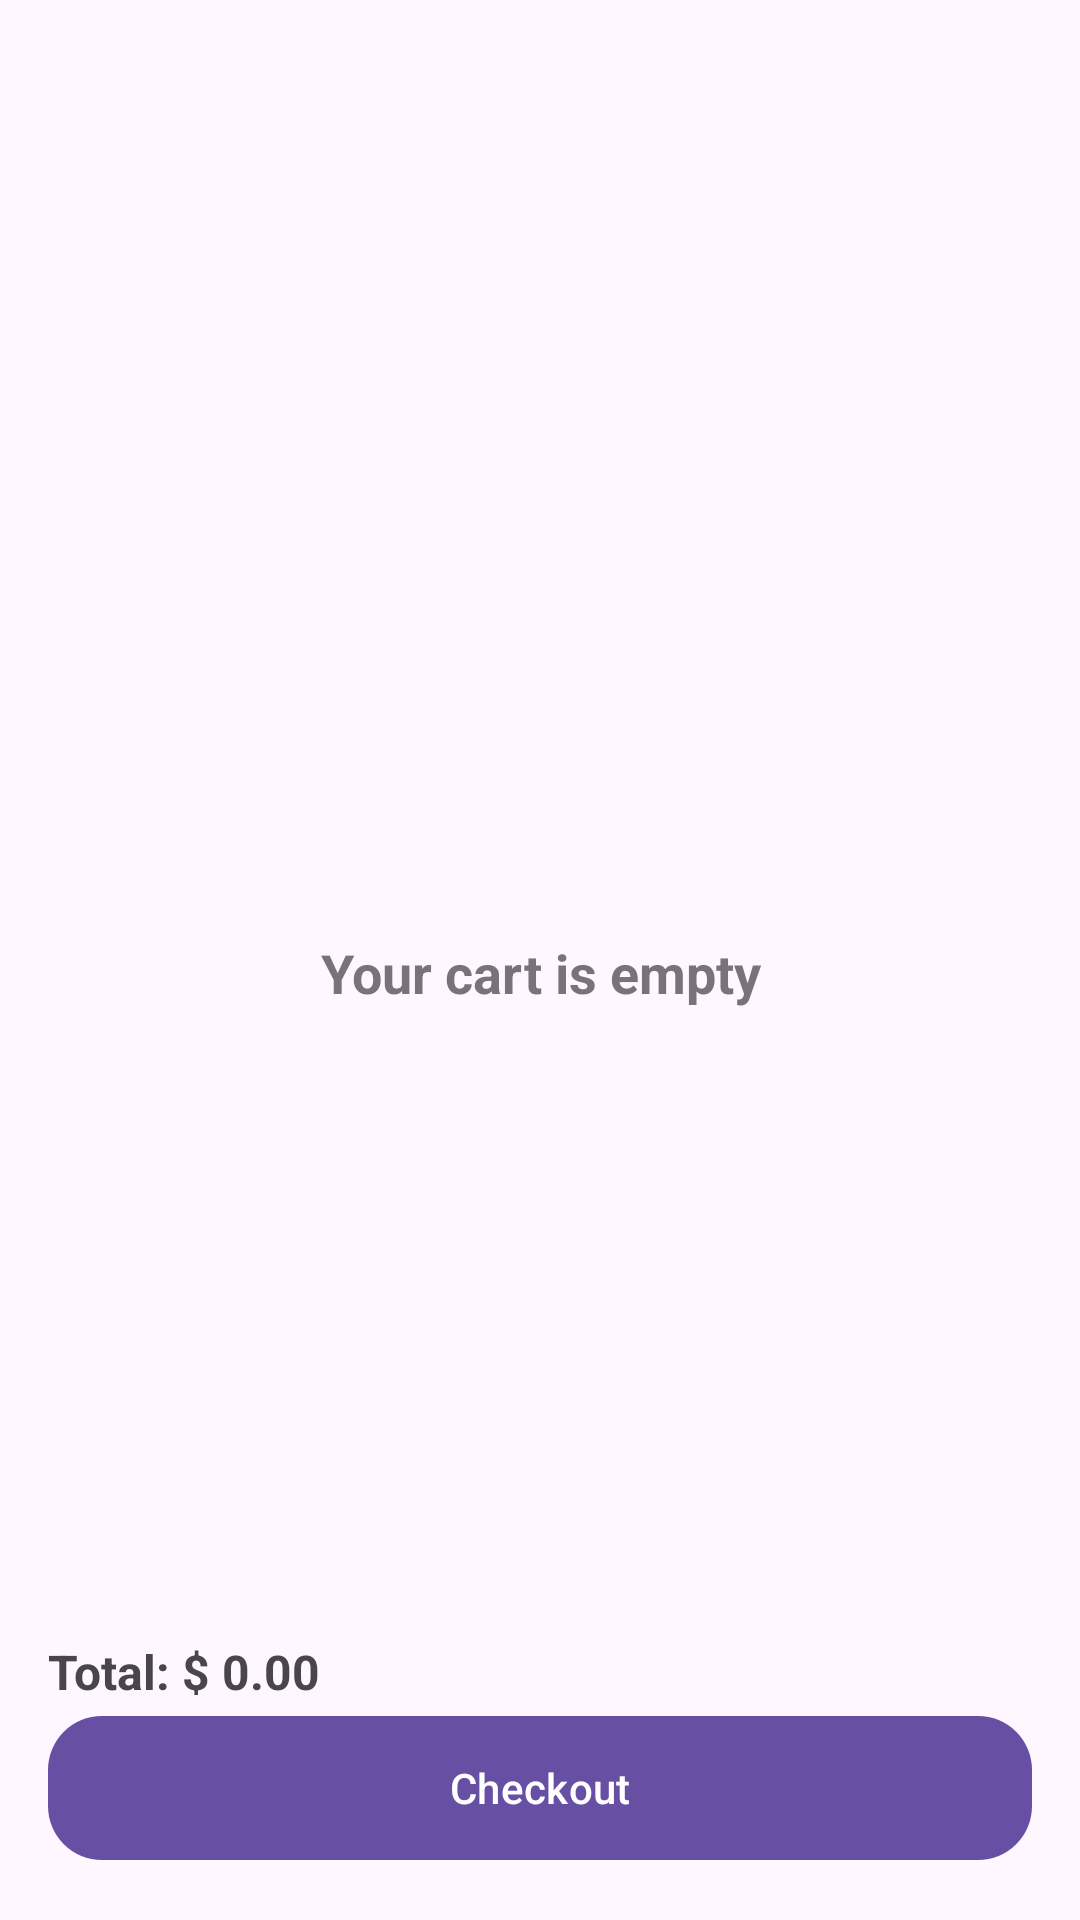

The Android layout XML behind this screen, and the referenced resources:
<!-- AndroidManifest.xml: application theme Theme.TareqStore -->
<!-- res/layout/activity_cart.xml -->
<?xml version="1.0" encoding="utf-8"?>
<androidx.coordinatorlayout.widget.CoordinatorLayout
    xmlns:android="http://schemas.android.com/apk/res/android"
    xmlns:app="http://schemas.android.com/apk/res-auto"
    android:layout_width="match_parent"
    android:layout_height="match_parent">

    <com.google.android.material.appbar.AppBarLayout
        android:layout_width="match_parent"
        android:layout_height="wrap_content">

        <com.google.android.material.appbar.MaterialToolbar
            android:id="@+id/topAppBar"
            android:layout_width="match_parent"
            android:layout_height="wrap_content"
            android:title="Cart"
            app:navigationIcon="@drawable/ic_back"/>
    </com.google.android.material.appbar.AppBarLayout>

    <androidx.constraintlayout.widget.ConstraintLayout
        android:layout_width="match_parent"
        android:layout_height="match_parent"
        android:padding="16dp"
        app:layout_behavior="@string/appbar_scrolling_view_behavior">

        <TextView
            android:id="@+id/tvEmpty"
            android:layout_width="0dp"
            android:layout_height="wrap_content"
            android:alpha="0.75"
            android:gravity="center"
            android:text="Your cart is empty"
            android:textSize="18sp"
            android:textStyle="bold"
            app:layout_constraintTop_toTopOf="parent"
            app:layout_constraintBottom_toTopOf="@id/btnCheckout"
            app:layout_constraintStart_toStartOf="parent"
            app:layout_constraintEnd_toEndOf="parent"/>

        <androidx.recyclerview.widget.RecyclerView
            android:id="@+id/rvCart"
            android:layout_width="0dp"
            android:layout_height="0dp"
            android:clipToPadding="false"
            app:layout_constraintTop_toTopOf="parent"
            app:layout_constraintBottom_toTopOf="@id/tvTotal"
            app:layout_constraintStart_toStartOf="parent"
            app:layout_constraintEnd_toEndOf="parent"/>

        <TextView
            android:id="@+id/tvTotal"
            android:layout_width="0dp"
            android:layout_height="wrap_content"
            android:layout_marginTop="10dp"
            android:text="Total: $ 0.00"
            android:textSize="16sp"
            android:textStyle="bold"
            app:layout_constraintBottom_toTopOf="@id/btnCheckout"
            app:layout_constraintStart_toStartOf="parent"
            app:layout_constraintEnd_toEndOf="parent"/>

        <com.google.android.material.button.MaterialButton
            android:id="@+id/btnCheckout"
            android:layout_width="0dp"
            android:layout_height="56dp"
            android:text="Checkout"
            app:cornerRadius="18dp"
            app:layout_constraintBottom_toBottomOf="parent"
            app:layout_constraintStart_toStartOf="parent"
            app:layout_constraintEnd_toEndOf="parent"/>

    </androidx.constraintlayout.widget.ConstraintLayout>

</androidx.coordinatorlayout.widget.CoordinatorLayout>
<!-- resources referenced by this layout -->
<resources>
  <style name="Theme.TareqStore" parent="Base.Theme.TareqStore" />
  <style name="Base.Theme.TareqStore" parent="Theme.Material3.DayNight.NoActionBar">
          
          
      </style>
</resources>
